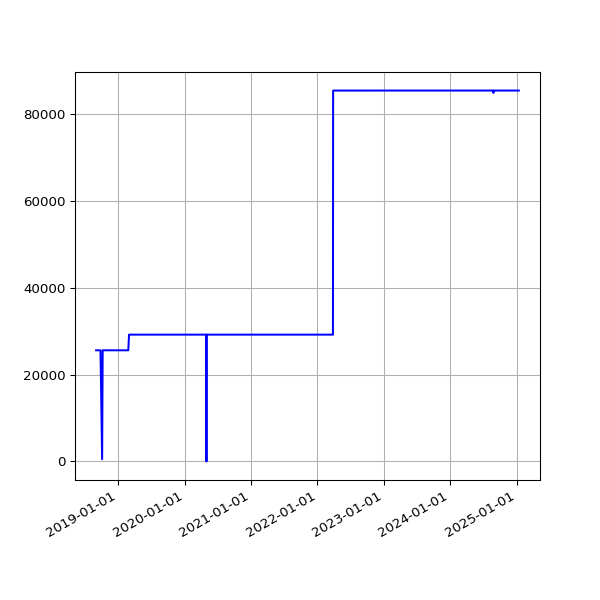

Source data for this figure (header and first rows):
date, value
2018-09-01 05:58:49 +0100, 25594
2018-09-04 05:55:32 +0100, 25594
2018-09-07 05:52:57 +0100, 25594
2018-09-10 06:01:53 +0100, 25594
2018-09-13 05:45:39 +0100, 25594
2018-09-16 05:46:46 +0100, 25594
2018-09-19 06:33:00 +0100, 25594
2018-09-22 05:54:16 +0100, 25594
2018-09-25 05:59:08 +0100, 25594
2018-10-04 06:11:36 +0100, 532
2018-10-07 06:27:15 +0100, 25594
2018-10-10 06:46:32 +0100, 25594
2018-10-13 05:53:53 +0100, 25594
2018-10-16 06:26:10 +0100, 25594
2018-10-19 07:06:25 +0100, 25594
2018-10-22 07:10:20 +0100, 25594
2018-10-25 06:00:59 +0100, 25594
2018-10-28 05:13:53 +0000, 25594
2018-11-01 06:49:27 +0000, 25594
2018-11-04 06:12:54 +0000, 25594
2018-11-07 06:03:06 +0000, 25594
2018-11-10 06:10:02 +0000, 25594
2018-11-13 06:13:10 +0000, 25594
2018-11-16 06:06:18 +0000, 25594
2018-11-19 06:13:27 +0000, 25594
2018-11-22 06:43:41 +0000, 25594
2018-11-25 06:14:56 +0000, 25594
2018-12-01 06:23:51 +0000, 25594
2018-12-04 07:04:53 +0000, 25594
2018-12-07 06:14:22 +0000, 25594
2018-12-10 06:27:57 +0000, 25594
2018-12-13 06:31:09 +0000, 25594
2018-12-16 06:21:57 +0000, 25594
2018-12-19 06:31:52 +0000, 25594
2018-12-22 06:31:39 +0000, 25594
2018-12-25 06:50:52 +0000, 25594
2018-12-28 07:09:18 +0000, 25594
2019-01-01 06:51:12 +0000, 25594
2019-01-04 07:45:52 +0000, 25594
2019-01-07 06:36:52 +0000, 25594
2019-01-10 07:00:20 +0000, 25594
2019-01-13 06:51:08 +0000, 25594
2019-01-16 06:18:52 +0000, 25594
2019-01-25 06:27:52 +0000, 25594
2019-01-28 06:20:04 +0000, 25594
2019-02-01 06:43:11 +0000, 25594
2019-02-04 06:46:59 +0000, 25594
2019-02-07 06:28:15 +0000, 25594
2019-02-10 07:01:57 +0000, 25594
2019-02-13 06:35:54 +0000, 25594
2019-02-19 07:05:30 +0000, 25594
2019-02-22 06:55:53 +0000, 25594
2019-02-25 06:38:05 +0000, 25594
2019-03-01 06:43:32 +0000, 29200
2019-03-04 07:01:27 +0000, 29200
2019-03-07 07:15:07 +0000, 29200
2019-03-10 06:41:23 +0000, 29200
2019-03-13 06:35:04 +0000, 29200
2019-03-16 06:34:51 +0000, 29200
2019-03-19 06:42:23 +0000, 29200
... 1,678 more rows
